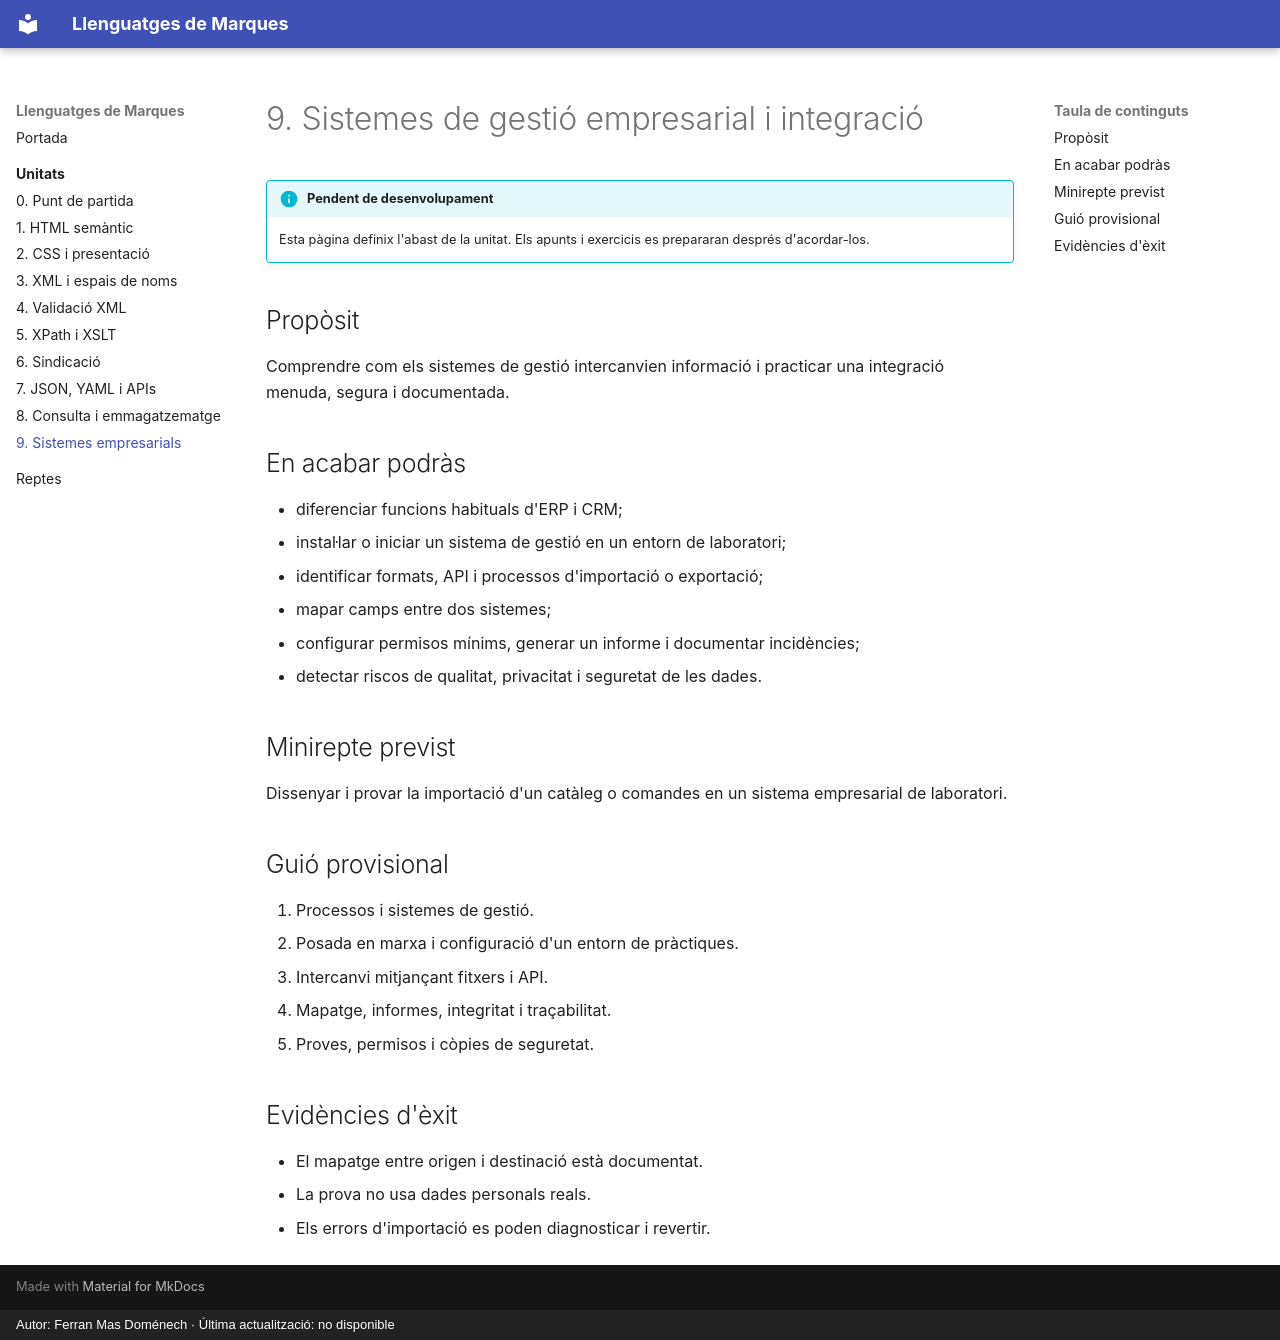

repository: fermasdo/apunts_llenguatges_de_marques · page: unitats/09-sistemes-empresarials/index.html · generator: mkdocs · copyright: Autor: Ferran Mas Doménech · Última actualització: no disponible

# 9. Sistemes de gestió empresarial i integració

!!! info "Pendent de desenvolupament"
    Esta pàgina definix l'abast de la unitat. Els apunts i exercicis es prepararan després d'acordar-los.

## Propòsit

Comprendre com els sistemes de gestió intercanvien informació i practicar una integració menuda, segura i documentada.

## En acabar podràs

- diferenciar funcions habituals d'ERP i CRM;
- instal·lar o iniciar un sistema de gestió en un entorn de laboratori;
- identificar formats, API i processos d'importació o exportació;
- mapar camps entre dos sistemes;
- configurar permisos mínims, generar un informe i documentar incidències;
- detectar riscos de qualitat, privacitat i seguretat de les dades.

## Minirepte previst

Dissenyar i provar la importació d'un catàleg o comandes en un sistema empresarial de laboratori.

## Guió provisional

1. Processos i sistemes de gestió.
2. Posada en marxa i configuració d'un entorn de pràctiques.
3. Intercanvi mitjançant fitxers i API.
4. Mapatge, informes, integritat i traçabilitat.
5. Proves, permisos i còpies de seguretat.

## Evidències d'èxit

- El mapatge entre origen i destinació està documentat.
- La prova no usa dades personals reals.
- Els errors d'importació es poden diagnosticar i revertir.
